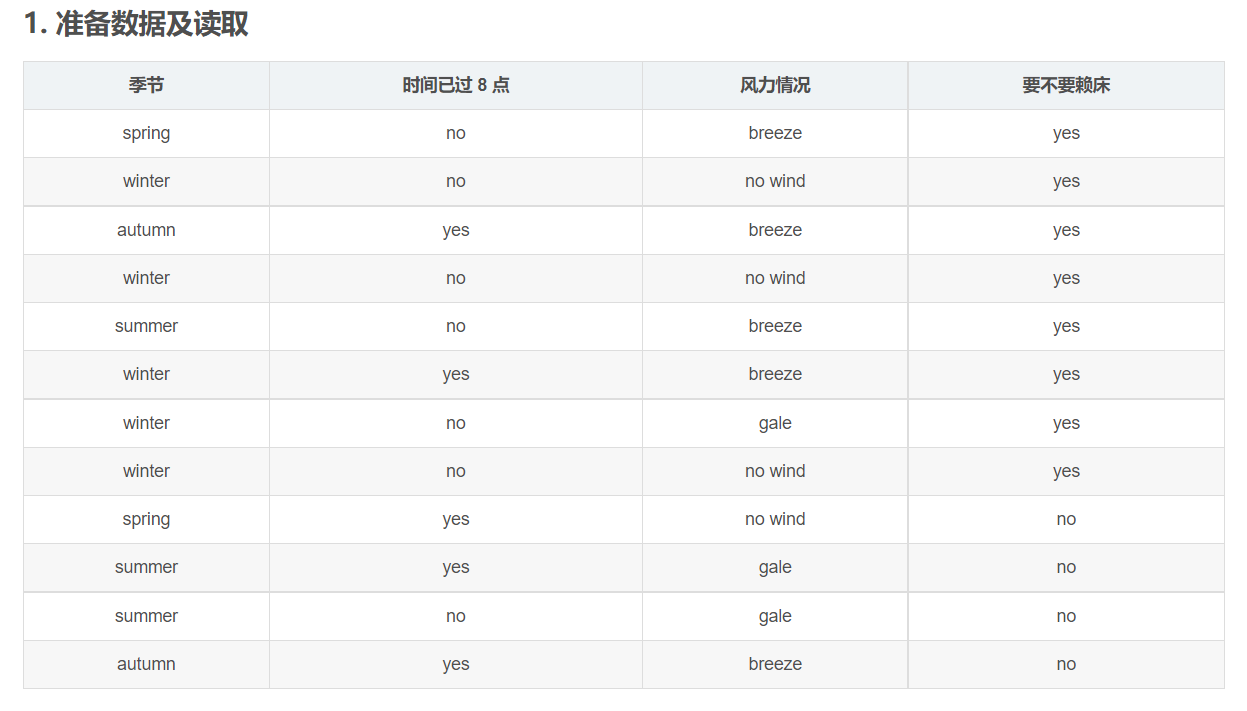

The file beside this chart, header and first rows:
season, after 8, wind, lay bed
spring, no, breeze, 1
winter, no, no wind, 1
autumn, yes, breeze, 1
winter, no, no wind, 1
summer, no, breeze, 1
winter, yes, breeze, 1
winter, no, gale, 1
winter, no, no wind, 1
spring, yes, no wind, 0
summer, yes, gale, 0
summer, no, gale, 0
autumn, yes, breeze, 0
